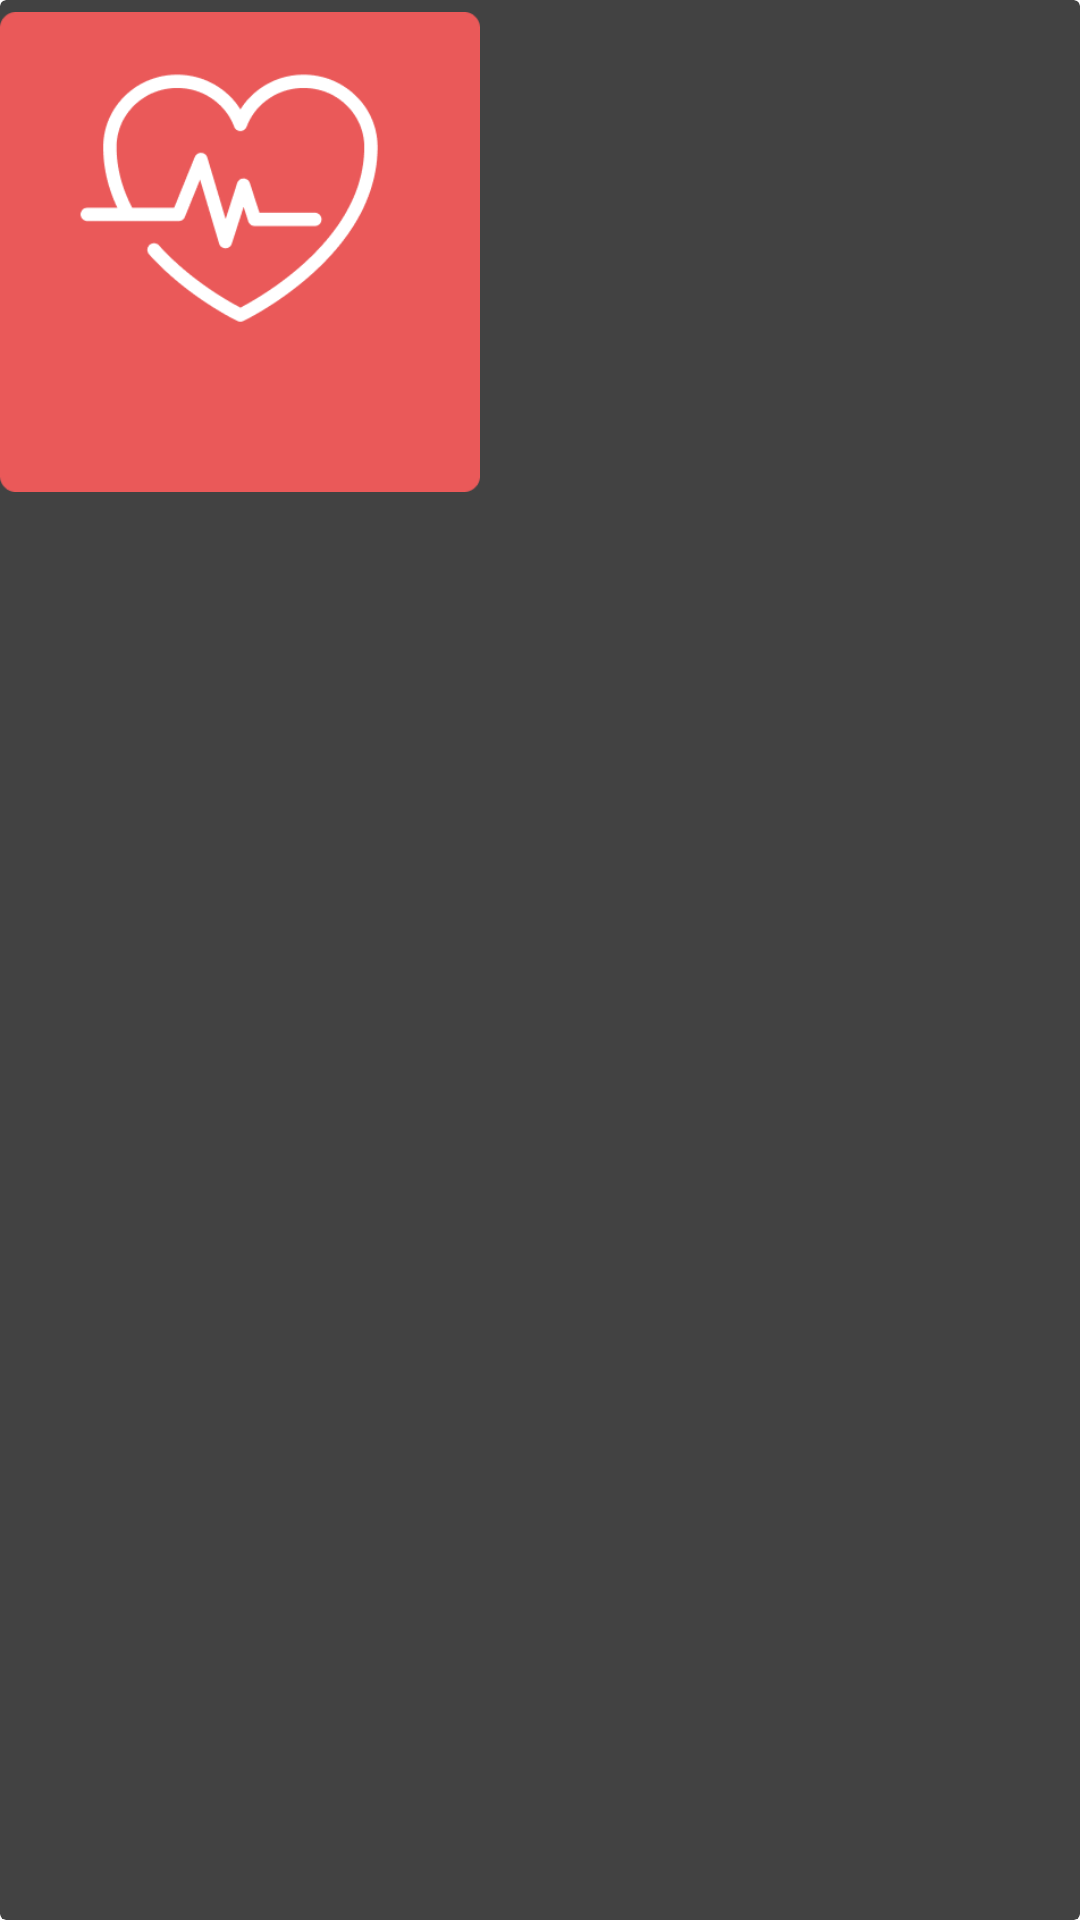

Produce the Android XML layout that renders to this screen, including the resource entries it uses.
<!-- AndroidManifest.xml: application theme Theme.CareCircle -->
<!-- res/layout/category_item.xml -->
<?xml version="1.0" encoding="utf-8"?>
<androidx.cardview.widget.CardView xmlns:android="http://schemas.android.com/apk/res/android"
    xmlns:app="http://schemas.android.com/apk/res-auto"
    xmlns:tools="http://schemas.android.com/tools"
    android:layout_width="wrap_content"
    android:layout_height="wrap_content"
    android:elevation="12dp"
    android:padding="12dp">

    <androidx.constraintlayout.widget.ConstraintLayout
        android:layout_width="match_parent"
        android:layout_height="match_parent"
        android:layout_marginVertical="4dp">

        <ImageView
            android:id="@+id/category_img"
            android:layout_width="wrap_content"
            android:layout_height="160dp"
            android:adjustViewBounds="true"
            android:src="@drawable/cardiologist_img"
            app:layout_constraintStart_toStartOf="parent"
            app:layout_constraintTop_toTopOf="parent" />

        <TextView
            android:id="@+id/category_txt"
            android:layout_width="wrap_content"
            android:layout_height="wrap_content"
            android:textColor="@color/white"
            android:textSize="20sp"
            app:layout_constraintBottom_toBottomOf="parent"
            app:layout_constraintEnd_toEndOf="parent"
            app:layout_constraintStart_toStartOf="parent"
            app:layout_constraintTop_toTopOf="parent"
            app:layout_constraintVertical_bias="0.85"
            tools:text="Cardiologist" />

    </androidx.constraintlayout.widget.ConstraintLayout>
</androidx.cardview.widget.CardView>
<!-- resources referenced by this layout -->
<resources>
  <color name="white">#FFFFFFFF</color>
  <!-- drawable cardiologist_img: png bitmap (drawable, 9010 bytes) -->
  <style name="Theme.CareCircle" parent="Theme.Material3.DayNight.NoActionBar">
          
          <item name="colorPrimary">@color/background</item>
          <item name="colorPrimaryVariant">@color/purple_700</item>
          <item name="colorOnPrimary">@color/white</item>
          
          <item name="colorSecondary">@color/teal_200</item>
          <item name="colorSecondaryVariant">@color/teal_700</item>
          <item name="colorOnSecondary">@color/black</item>
          
          <item name="android:statusBarColor">#01DDFF</item>
          
      </style>
  <color name="background">#14CEED</color>
  <color name="purple_700">#FF3700B3</color>
  <color name="teal_200">#FF03DAC5</color>
  <color name="teal_700">#FF018786</color>
  <color name="black">#FF000000</color>
</resources>
